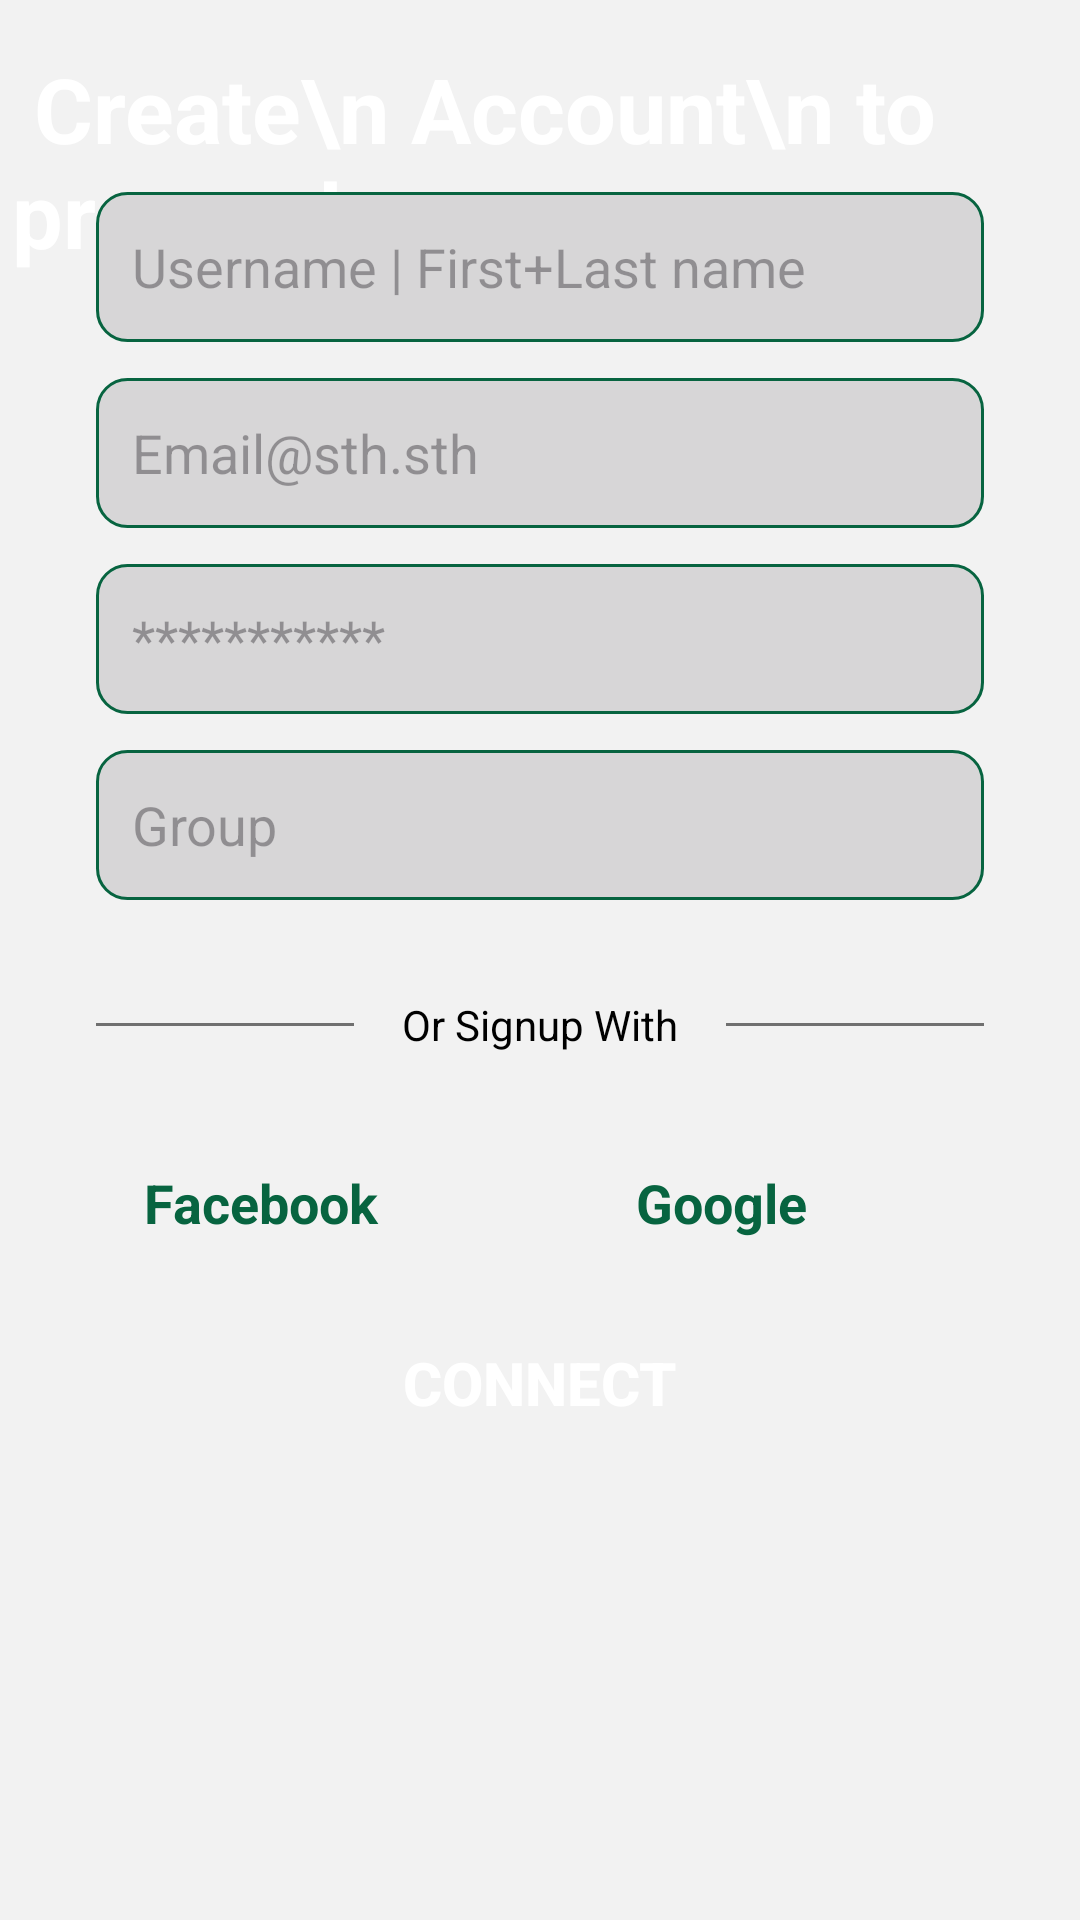

Here is an Android app screen rendered from its layout file. Give the layout XML and the strings, colors and styles it references.
<!-- AndroidManifest.xml: application theme Theme.Essect3 -->
<!-- res/layout/activity_signupetu.xml -->
<?xml version="1.0" encoding="utf-8"?>
<androidx.constraintlayout.widget.ConstraintLayout xmlns:android="http://schemas.android.com/apk/res/android"
    xmlns:app="http://schemas.android.com/apk/res-auto"
    xmlns:tools="http://schemas.android.com/tools"
    android:layout_width="match_parent"
    android:layout_height="match_parent"
    android:background="#F2F2F2">

    <ImageView
        android:id="@+id/imageView"
        android:layout_width="wrap_content"
        android:layout_height="wrap_content"
        android:scaleType="centerCrop"
        tools:src="@tools:sample/avatars"
        app:layout_constraintEnd_toEndOf="parent"
        app:layout_constraintStart_toStartOf="parent"
        app:layout_constraintTop_toTopOf="parent"
        tools:srcCompat="@drawable/top_background" />


    <ImageView
        android:id="@+id/imageView5"
        android:layout_width="265dp"
        android:layout_height="110dp"
        tools:layout_editor_absoluteX="64dp"
        tools:layout_editor_absoluteY="141dp"
        tools:src="@tools:sample/avatars"
        tools:srcCompat="@drawable/essect" />

    <TextView
        android:id="@+id/textView3"
        android:layout_width="wrap_content"
        android:layout_height="wrap_content"
        android:layout_marginStart="4dp"
        android:layout_marginTop="16dp"
        android:text=" Create\n Account\n to proceed"
        android:textColor="#fff"
        android:textSize="30sp"
        android:textStyle="bold"
        app:layout_constraintStart_toStartOf="parent"
        app:layout_constraintTop_toTopOf="parent" />

    <LinearLayout
        android:layout_width="match_parent"
        android:layout_height="500dp"
        android:layout_marginTop="20dp"
        android:orientation="vertical"
        android:padding="32dp"
        app:layout_constraintBottom_toBottomOf="parent"
        app:layout_constraintStart_toStartOf="parent"
        app:layout_constraintTop_toBottomOf="@+id/imageView"
        app:layout_constraintVertical_bias="0.0">

        <EditText
            android:id="@+id/nom"
            android:layout_width="match_parent"
            android:layout_height="50dp"
            android:layout_marginTop="12dp"
            android:background="@drawable/bgedittext"
            android:ems="10"
            android:hint="Username | First+Last name"
            android:inputType="text"
            android:padding="12dp"
            android:textColor="#0B0B0B"
            android:textSize="18dp" />

        <EditText
            android:id="@+id/email"
            android:layout_width="match_parent"
            android:layout_height="50dp"
            android:layout_marginTop="12dp"
            android:background="@drawable/bgedittext"
            android:ems="10"
            android:hint="Email@sth.sth"
            android:inputType="text"
            android:padding="12dp"
            android:textColor="#0B0B0B"
            android:textSize="18dp" />

        <EditText
            android:id="@+id/pwd"
            android:layout_width="match_parent"
            android:layout_height="50dp"
            android:layout_marginTop="12dp"
            android:background="@drawable/bgedittext"
            android:ems="10"
            android:hint="***********"
            android:inputType="text"
            android:padding="12dp"
            android:textColor="#0B0B0B"
            android:textSize="18dp" />

        <EditText
            android:id="@+id/grp"
            android:layout_width="match_parent"
            android:layout_height="50dp"
            android:layout_marginTop="12dp"
            android:background="@drawable/bgedittext"
            android:ems="10"
            android:hint="Group"
            android:inputType="text"
            android:padding="12dp"
            android:textColor="#0B0B0B"
            android:textSize="18dp" />

        <LinearLayout
            android:layout_width="match_parent"
            android:layout_height="wrap_content"
            android:layout_marginTop="32dp"
            android:orientation="horizontal">

            <View
                android:id="@+id/view"
                android:layout_width="wrap_content"
                android:layout_height="1dp"
                android:layout_gravity="center_vertical"
                android:layout_weight="1"
                android:background="#707070" />

            <TextView
                android:id="@+id/textView7"
                android:layout_width="wrap_content"
                android:layout_height="wrap_content"
                android:layout_marginStart="16dp"
                android:layout_marginEnd="16dp"
                android:text="Or Signup With"
                android:textColor="#000" />

            <View
                android:id="@+id/view2"
                android:layout_width="wrap_content"
                android:layout_height="1dp"
                android:layout_gravity="center_vertical"
                android:layout_weight="1"
                android:background="#707070" />

        </LinearLayout>

        <LinearLayout
            android:layout_width="match_parent"
            android:layout_height="wrap_content"
            android:layout_marginTop="25dp"
            android:orientation="horizontal">

            <LinearLayout
                android:layout_width="match_parent"
                android:layout_height="50dp"
                android:layout_marginEnd="16dp"
                android:layout_weight="0.5"
                android:background="@drawable/socialbtnbg">

                <ImageView
                    android:id="@+id/imageView11"
                    android:layout_width="wrap_content"
                    android:layout_height="wrap_content"
                    android:layout_gravity="center_vertical"
                    android:layout_margin="8dp"
                    tools:src="@tools:sample/avatars"
                    tools:srcCompat="@drawable/facebook" />

                <TextView
                    android:id="@+id/textView9"
                    android:layout_width="wrap_content"
                    android:layout_height="wrap_content"
                    android:layout_gravity="center_vertical"
                    android:layout_weight="1"
                    android:text="Facebook"
                    android:textColor="@color/green"
                    android:textSize="18sp"
                    android:textStyle="bold" />
            </LinearLayout>

            <LinearLayout
                android:layout_width="match_parent"
                android:layout_height="50dp"
                android:layout_marginStart="16dp"
                android:layout_weight="0.5"
                android:background="@drawable/socialbtnbg">

                <ImageView
                    android:id="@+id/imageView6"
                    android:layout_width="wrap_content"
                    android:layout_height="wrap_content"
                    android:layout_gravity="center_vertical"
                    android:layout_margin="8dp"
                    tools:src="@tools:sample/avatars"
                    tools:srcCompat="@drawable/google" />

                <TextView
                    android:id="@+id/textView8"
                    android:layout_width="wrap_content"
                    android:layout_height="wrap_content"
                    android:layout_gravity="center_vertical"
                    android:layout_weight="1"
                    android:text="Google"
                    android:textColor="@color/green"
                    android:textSize="18sp"
                    android:textStyle="bold" />
            </LinearLayout>

        </LinearLayout>

        <androidx.appcompat.widget.AppCompatButton
            android:id="@+id/button3"
            style="@style/Widget.AppCompat.Button"
            android:layout_width="match_parent"
            android:layout_height="50dp"
            android:layout_marginTop="10dp"
            android:background="@drawable/buttonbg"
            android:text="Connect"
            android:textColor="#fff"
            android:textSize="20sp"
            android:textStyle="bold" />

    </LinearLayout>
</androidx.constraintlayout.widget.ConstraintLayout>
<!-- resources referenced by this layout -->
<resources>
  <color name="green">#076440</color>
  <!-- drawable bgedittext (drawable) -->
  <?xml version="1.0" encoding="utf-8"?>
  <selector xmlns:android="http://schemas.android.com/apk/res/android">
      <item>
          <shape android:shape="rectangle">
              <stroke android:color="@color/green" android:width="1dp"/>
              <corners android:radius="10dp"/>
              <solid android:color="#D7D6D7" />
          </shape>
      </item>
  </selector>
  <!-- drawable essect: png bitmap (drawable-xxhdpi, 102204 bytes) -->
  <style name="Theme.Essect3" parent="Base.Theme.Essect3" />
  <style name="Base.Theme.Essect3" parent="Theme.Material3.DayNight.NoActionBar">
          
          
      </style>
</resources>
